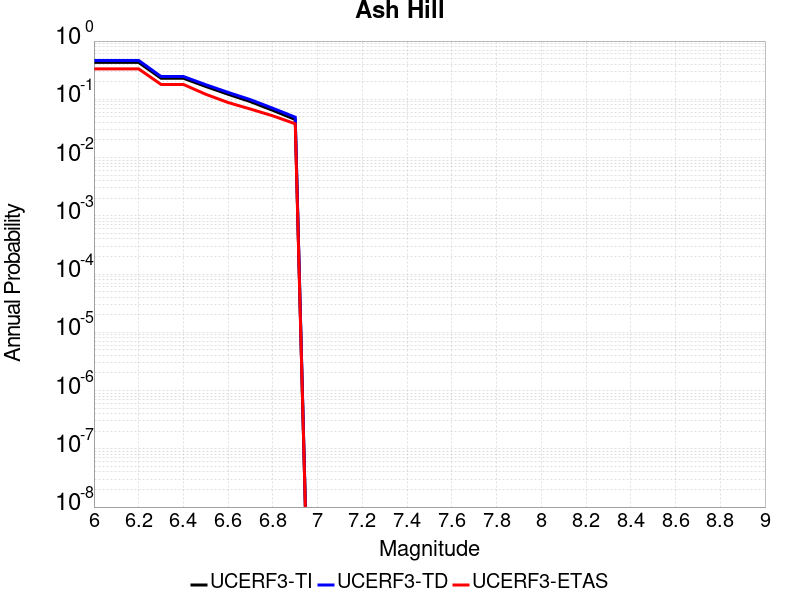

Values plotted in this chart, from the file beside it:
Magnitude, UCERF3-TI Prob, UCERF3-TD Prob, UCERF3-ETAS Prob
6.0, 0.43, 0.4647, 0.333
6.1, 0.43, 0.4647, 0.333
6.2, 0.43, 0.4647, 0.333
6.3, 0.2302, 0.2463, 0.18
6.4, 0.2302, 0.2463, 0.18
6.5, 0.1661, 0.1781, 0.122
6.6, 0.1221, 0.1313, 0.088
6.7, 0.09114, 0.09841, 0.068
6.8, 0.06461, 0.07014, 0.052
6.9, 0.04509, 0.0493, 0.038
